Dataset: processed (GitHub, shaguntalwar17/BrainTumor_CDSS). Classes: glioma, meningioma, no tumor, pituitary tumor.

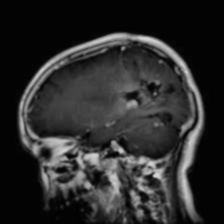
Label: glioma

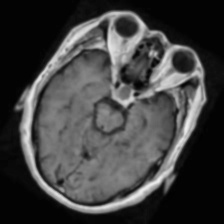
Label: pituitary tumor

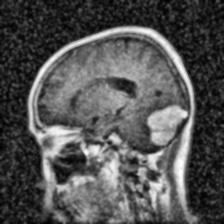
Label: meningioma

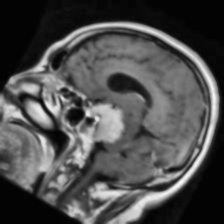
Label: meningioma

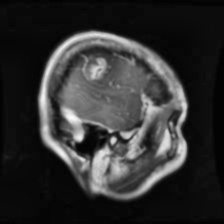
Label: glioma

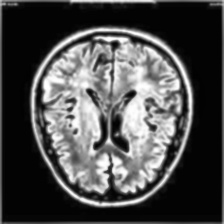
Label: no tumor
